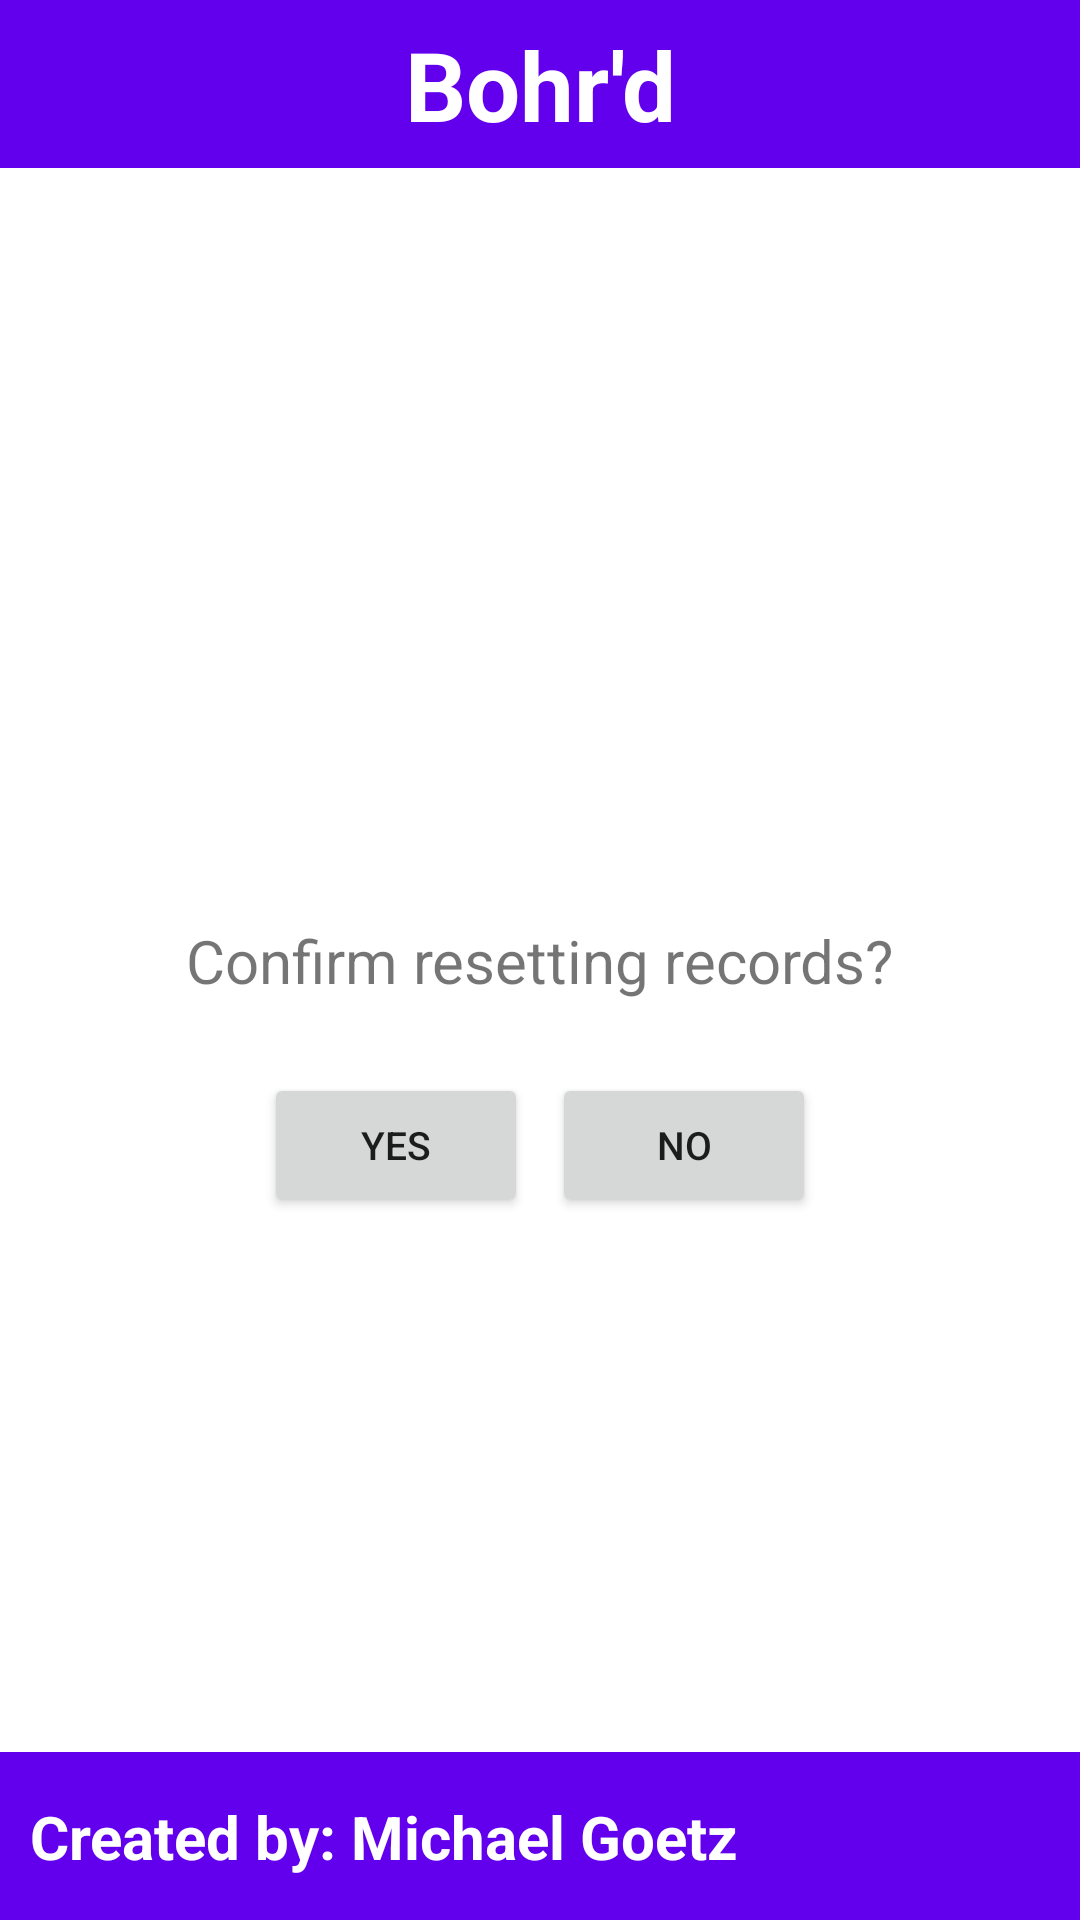

Layout XML and referenced resources for this Android screen:
<!-- AndroidManifest.xml: application theme Theme.Bohrd -->
<!-- res/layout/activity_confirm.xml -->
<?xml version="1.0" encoding="utf-8"?>

<androidx.constraintlayout.widget.ConstraintLayout xmlns:android="http://schemas.android.com/apk/res/android"
    xmlns:app="http://schemas.android.com/apk/res-auto"
    xmlns:tools="http://schemas.android.com/tools"
    android:layout_width="match_parent"
    android:layout_height="match_parent"
    tools:context=".ConfirmActivity">

    <com.google.android.material.appbar.AppBarLayout
        android:layout_width="0dp"
        android:layout_height="wrap_content"
        app:layout_constraintTop_toTopOf="parent"
        app:layout_constraintStart_toStartOf="parent"
        app:layout_constraintEnd_toEndOf="parent">

        <androidx.constraintlayout.widget.ConstraintLayout
            android:layout_width="match_parent"
            android:layout_height="match_parent">

            <androidx.appcompat.widget.Toolbar
                android:id="@+id/toolbar"
                android:layout_width="match_parent"
                android:layout_height="wrap_content"
                android:background="?attr/colorPrimary"
                android:minHeight="?attr/actionBarSize"
                android:theme="?attr/actionBarTheme"
                app:layout_constraintEnd_toEndOf="parent"
                app:layout_constraintStart_toStartOf="parent"
                app:layout_constraintTop_toTopOf="parent" />

            <TextView
                android:id="@+id/header_title"
                android:layout_width="wrap_content"
                android:layout_height="wrap_content"
                android:text="@string/app_name"
                android:textColor="@color/white"
                android:textSize="32sp"
                android:textStyle="bold"
                app:layout_constraintStart_toStartOf="parent"
                app:layout_constraintBottom_toBottomOf="parent"
                app:layout_constraintEnd_toEndOf="parent"
                app:layout_constraintTop_toTopOf="parent" />

        </androidx.constraintlayout.widget.ConstraintLayout>

    </com.google.android.material.appbar.AppBarLayout>

    <TextView
        android:id="@+id/confirm_message"
        android:layout_width="wrap_content"
        android:layout_height="wrap_content"
        app:layout_constraintStart_toStartOf="parent"
        app:layout_constraintBottom_toBottomOf="parent"
        app:layout_constraintEnd_toEndOf="parent"
        app:layout_constraintTop_toTopOf="parent"
        android:text="@string/confirm_message"
        android:textSize="20sp"/>

    <GridLayout
        android:id="@+id/confirm_buttons"
        android:layout_width="wrap_content"
        android:layout_height="wrap_content"
        android:rowCount="1"
        android:columnCount="2"
        android:layout_gravity="center"
        android:layout_marginTop="20dp"
        app:layout_constraintStart_toStartOf="parent"
        app:layout_constraintEnd_toEndOf="parent"
        app:layout_constraintTop_toBottomOf="@id/confirm_message"
        android:useDefaultMargins="true">

        <Button
            android:id="@+id/confirm_yes_button"
            android:text="@string/confirm_yes"
            android:textAlignment="center"
            android:textSize="13sp"
            android:insetTop="0dp"
            android:insetBottom="0dp"/>

        <Button
            android:id="@+id/confirm_no_button"
            android:text="@string/confirm_no"
            android:textAlignment="center"
            android:textSize="13sp"
            android:insetTop="0dp"
            android:insetBottom="0dp"/>

    </GridLayout>

    <com.google.android.material.appbar.AppBarLayout
        android:layout_width="0dp"
        android:layout_height="wrap_content"
        app:layout_constraintBottom_toBottomOf="parent"
        app:layout_constraintStart_toStartOf="parent"
        app:layout_constraintEnd_toEndOf="parent">

        <androidx.constraintlayout.widget.ConstraintLayout
            android:layout_width="match_parent"
            android:layout_height="match_parent">

            <androidx.appcompat.widget.Toolbar
                android:id="@+id/footerbar"
                android:layout_width="match_parent"
                android:layout_height="wrap_content"
                android:background="?attr/colorPrimary"
                android:minHeight="?attr/actionBarSize"
                android:theme="?attr/actionBarTheme"
                app:layout_constraintEnd_toEndOf="parent"
                app:layout_constraintTop_toTopOf="parent" />

            <TextView
                android:id="@+id/footer_title"
                android:layout_width="wrap_content"
                android:layout_height="wrap_content"
                android:text="@string/author"
                android:textColor="@color/white"
                android:textSize="20sp"
                android:textStyle="bold"
                android:layout_margin="10dp"
                app:layout_constraintStart_toStartOf="parent"
                app:layout_constraintBottom_toBottomOf="parent"
                app:layout_constraintTop_toTopOf="parent" />

        </androidx.constraintlayout.widget.ConstraintLayout>

    </com.google.android.material.appbar.AppBarLayout>

</androidx.constraintlayout.widget.ConstraintLayout>
<!-- resources referenced by this layout -->
<resources>
  <string name="app_name">Bohr\'d</string>
  <string name="author">Created by: Michael Goetz</string>
  <string name="confirm_message">Confirm resetting records?</string>
  <string name="confirm_no">No</string>
  <string name="confirm_yes">Yes</string>
  <style name="Theme.Bohrd" parent="Theme.MaterialComponents.DayNight.NoActionBar">
          
          <item name="colorPrimary">@color/purple_500</item>
          <item name="colorPrimaryVariant">@color/purple_700</item>
          <item name="colorOnPrimary">@color/white</item>
          
          <item name="colorSecondary">@color/teal_200</item>
          <item name="colorSecondaryVariant">@color/teal_700</item>
          <item name="colorOnSecondary">@color/black</item>
          
          <item name="android:statusBarColor">?attr/colorPrimaryVariant</item>
          
      </style>
  <!-- not gathered from this repository: default colours our renderer supplied (Android Studio template values) -->
  <color name="purple_500">#FF6200EE</color>
  <color name="purple_700">#FF3700B3</color>
  <color name="teal_200">#FF03DAC5</color>
  <color name="teal_700">#FF018786</color>
  <color name="black">#FF000000</color>
  <color name="white">#FFFFFFFF</color>
</resources>
